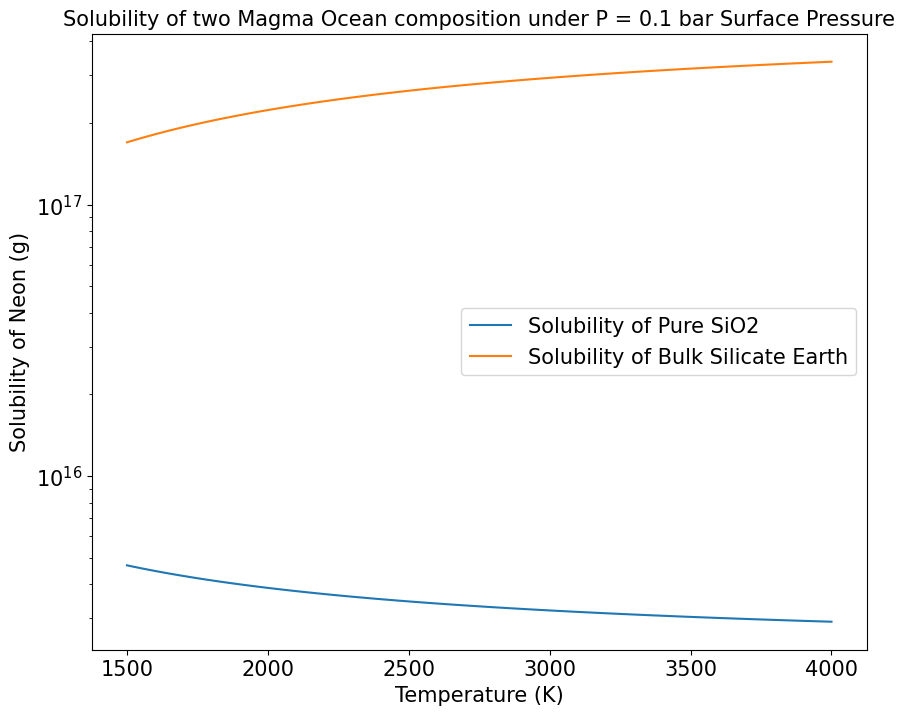

This chart was generated by the following Python code:
import numpy as np
import matplotlib.pyplot as plt
import matplotlib
from matplotlib import ticker, cm, colors

SMALL_SIZE = 15
matplotlib.rc('font', size=SMALL_SIZE, family='Arial')
matplotlib.rc('axes', titlesize=SMALL_SIZE)

hfont = {'fontname': 'Helvetica'}

P_fix = 0.1/10 #MPa

alpha_Ne = 0.401
beta_Ne = -43.36
nu_ca = 13.30
nu_ca_MgO = 7.57
nu_s = -7.18
nu_s_MgO = -2.2
lambda_sio2 = -770.13
lambda_MgO = 2118.9
k_sio2 = -2.06e-6
k_MgO = 4.7e-5
V_Ne = 26.5
Mol_SiO2 = 60.09
Mol_MgO = 40.3
T_ref = 1300  # degree
P_ref = 0.1  # MPa
x_Ne = 2.1e-5  # from Olsen paper #molar ratio


def lnk_Ne_Earth(T, P):
    mol_sio2 = 0.446
    mol_MgO = 0.554
    fun = nu_ca*mol_sio2 + nu_ca_MgO*mol_MgO + nu_s + (lambda_sio2* mol_sio2 + mol_MgO*lambda_MgO) * (1 / T - 1 / T_ref) + (k_sio2*mol_sio2 + k_MgO*mol_MgO) * (P - P_ref) * 10
    result = alpha_Ne * (100 - 100 / (49.14 * 112.33 / 271.85) * fun) + beta_Ne
    return result, fun

def lnk_Ne(T, P):
    fun = nu_ca + nu_s + lambda_sio2 * (1 / T - 1 / T_ref) + k_sio2 * (P - P_ref) * 10
    result = alpha_Ne * (100 - 100 / (Mol_SiO2 * 107.67 / 240.36) * fun) + beta_Ne
    return result, fun

def Ne_res(M_core, P, T, lnk):
    # Ne_con = 3.42e-14
    S_Ne = np.exp(-lnk(T, P)[0])
    #print(S_Ne)
    return M_core * P / S_Ne * x_Ne * 5.972e+24 * 1000  # g

T_list = np.linspace(1500, 4000, 100)

Ne_Pure = Ne_res(1, P_fix, T_list, lnk_Ne)
Ne_Bulk = Ne_res(1, P_fix, T_list, lnk_Ne_Earth)

fig, ax = plt.subplots(figsize=(10, 8), dpi=80)
plt.plot(T_list, Ne_Pure, label = 'Solubility of Pure SiO2')
plt.plot(T_list, Ne_Bulk, label = 'Solubility of Bulk Silicate Earth')
plt.legend()
plt.yscale('log')
plt.xlabel('Temperature (K)')
plt.ylabel('Solubility of Neon (g)')
plt.title('Solubility of two Magma Ocean composition under P = 0.1 bar Surface Pressure')
plt.savefig(f"Solubility of two composition at P = {P_fix*10}Bar.png", dpi=300, bbox_inches='tight')
plt.show()